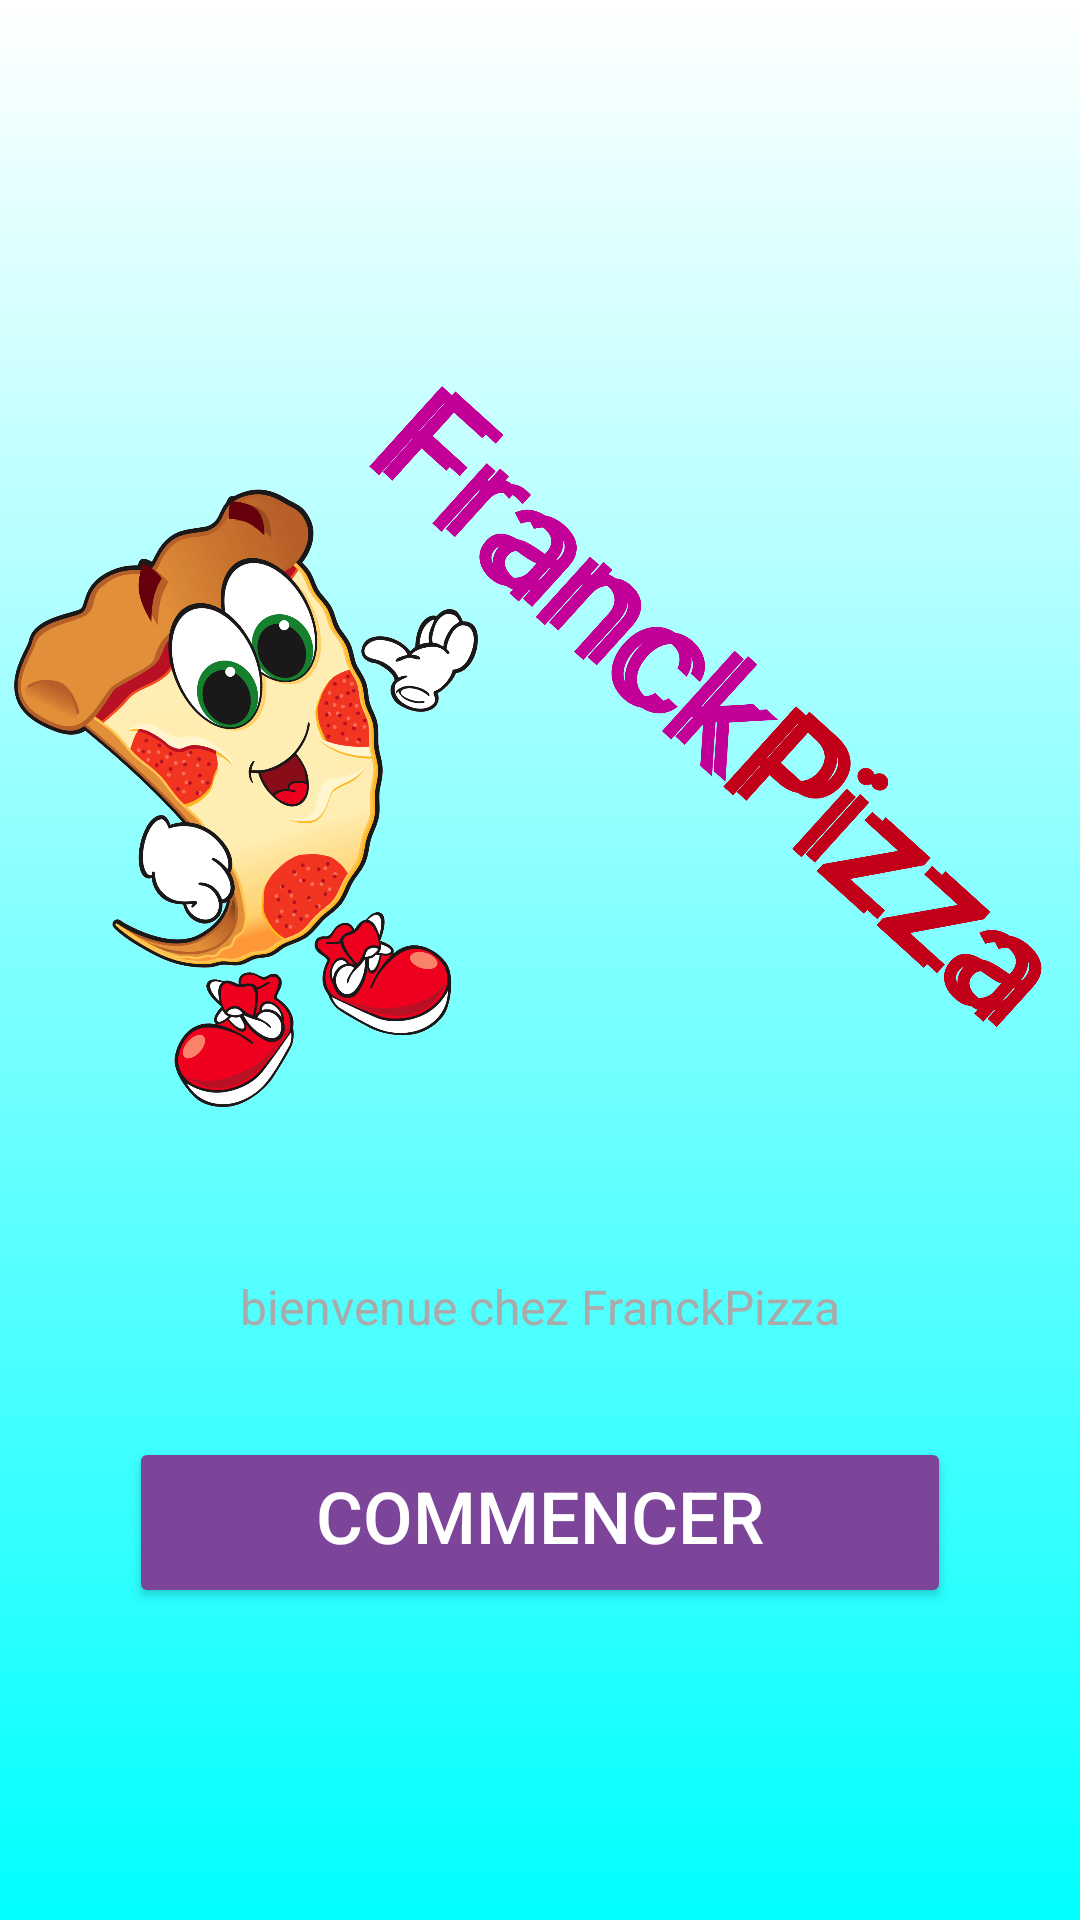

The Android layout XML behind this screen, and the referenced resources:
<!-- AndroidManifest.xml: application theme Theme.FranckPizzasfinal -->
<!-- res/layout/activity_main.xml -->
<?xml version="1.0" encoding="utf-8"?>
<androidx.constraintlayout.widget.ConstraintLayout xmlns:android="http://schemas.android.com/apk/res/android"
    xmlns:app="http://schemas.android.com/apk/res-auto"
    android:layout_width="match_parent"
    android:layout_height="match_parent"
    android:background="@drawable/background_gradient">



    <ImageView
        android:id="@+id/app_logo"
        android:layout_width="376dp"
        android:layout_height="313dp"
        android:layout_marginTop="90dp"
        android:src="@drawable/piz_log1"
        app:layout_constraintBottom_toTopOf="@+id/start_button"
        app:layout_constraintEnd_toEndOf="parent"
        app:layout_constraintHorizontal_bias="0.563"
        app:layout_constraintStart_toStartOf="parent"
        app:layout_constraintTop_toTopOf="parent"
        app:layout_constraintVertical_bias="0.5" />

    <TextView
        android:id="@+id/logo_description"
        android:layout_width="221dp"
        android:layout_height="49dp"
        android:layout_marginTop="8dp"
        android:gravity="center"
        android:text="@string/app_logo_description"
        android:textColor="@android:color/darker_gray"
        android:textSize="16sp"
        app:layout_constraintEnd_toEndOf="parent"
        app:layout_constraintStart_toStartOf="parent"
        app:layout_constraintTop_toBottomOf="@id/app_logo" />

    <Button
        android:id="@+id/start_button"
        android:layout_width="274dp"
        android:layout_height="57dp"
        android:layout_marginTop="76dp"
        android:layout_marginBottom="100dp"
        android:backgroundTint="@color/purple_500"
        android:gravity="center"
        android:text="@string/commencer"
        android:textColor="@android:color/white"
        android:textSize="24sp"
        app:layout_constraintBottom_toTopOf="@+id/company_name"
        app:layout_constraintEnd_toEndOf="parent"
        app:layout_constraintStart_toStartOf="parent"
        app:layout_constraintTop_toBottomOf="@id/app_logo" />


    <TextView
        android:id="@+id/company_name"
        android:layout_width="wrap_content"
        android:layout_height="wrap_content"
        android:layout_marginTop="100dp"
        android:text="@string/Franckpizza2025"
        android:textColor="@android:color/holo_purple"
        android:textSize="18sp"
        android:textStyle="bold"
        app:layout_constraintEnd_toEndOf="parent"
        app:layout_constraintStart_toStartOf="parent"
        app:layout_constraintTop_toBottomOf="@id/start_button" />

</androidx.constraintlayout.widget.ConstraintLayout>


    
    
    
<!-- resources referenced by this layout -->
<resources>
  <color name="purple_500">#7C4599</color>
  <!-- drawable background_gradient (drawable) -->
  <?xml version="1.0" encoding="utf-8"?>
  <shape xmlns:android="http://schemas.android.com/apk/res/android">
      <gradient
          android:angle="10"
          android:startColor="#ffff"
          android:endColor="#00FFFF"
          android:type="linear" />
  </shape>
  <!-- drawable piz_log1: png bitmap (drawable, 821702 bytes) -->
  <string name="Franckpizza2025">© Franckpizza 2025 ken</string>
  <string name="app_logo_description">bienvenue chez FranckPizza</string>
  <string name="commencer">commencer\n</string>
  <style name="Theme.FranckPizzasfinal" parent="Base.Theme.FranckPizzasfinal" />
  <style name="Base.Theme.FranckPizzasfinal" parent="Theme.Material3.DayNight.NoActionBar">
          
          
      </style>
</resources>
